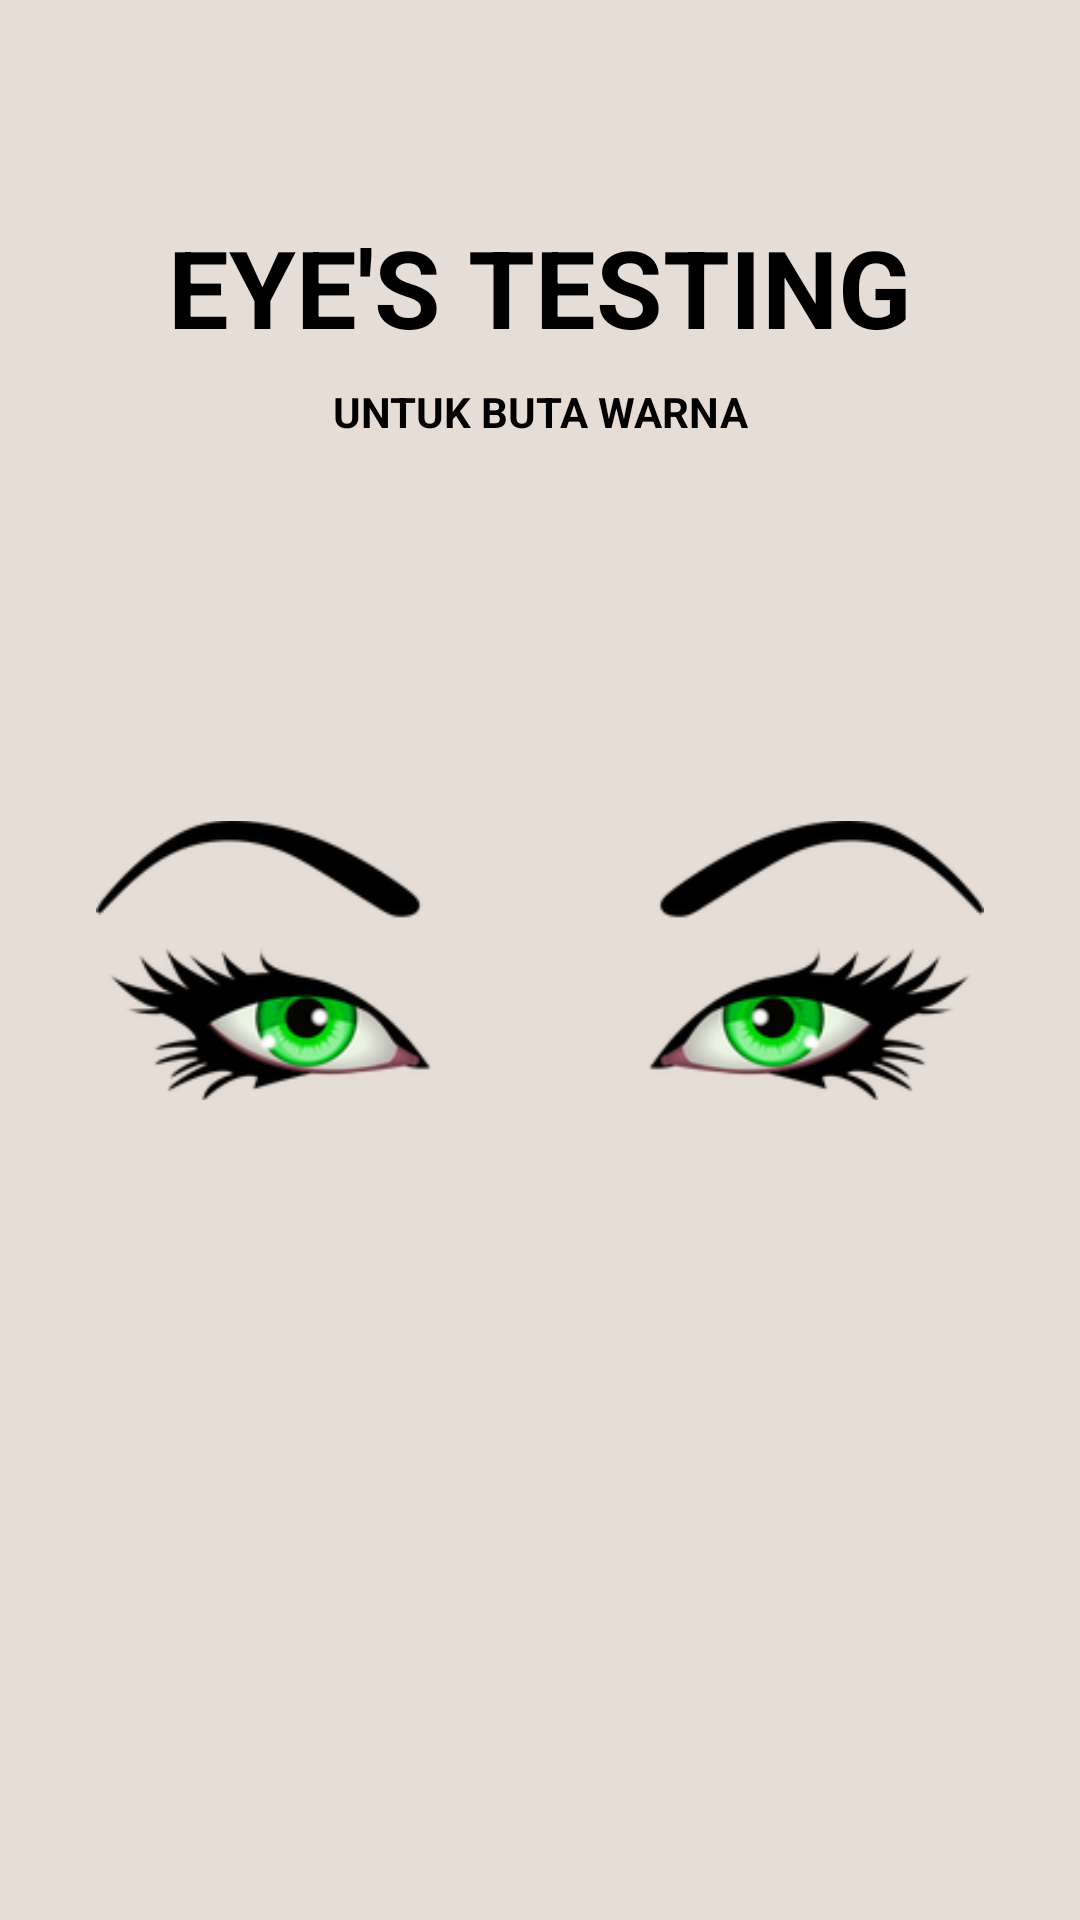

Reconstruct the res/layout file that produces this screen, plus the resources it refers to.
<!-- AndroidManifest.xml: application theme AppTheme.NoActionBar -->
<!-- res/layout/activity_splash_screen.xml -->
<?xml version="1.0" encoding="utf-8"?>
<androidx.constraintlayout.widget.ConstraintLayout xmlns:android="http://schemas.android.com/apk/res/android"
    xmlns:app="http://schemas.android.com/apk/res-auto"
    xmlns:tools="http://schemas.android.com/tools"
    android:layout_width="match_parent"
    android:layout_height="match_parent"
    tools:context=".ui.Activity_SplashScreen"
    android:background="@color/colorBackground">

    <TextView
        android:id="@+id/textView1"
        android:layout_width="wrap_content"
        android:layout_height="wrap_content"
        android:layout_marginTop="32dp"
        android:text="EYE'S TESTING"
        android:textSize="36sp"
        android:textColor="@color/colorBlack"
        android:textStyle="bold"
        app:layout_constraintBottom_toBottomOf="parent"
        app:layout_constraintEnd_toEndOf="parent"
        app:layout_constraintStart_toStartOf="parent"
        app:layout_constraintTop_toTopOf="parent"
        app:layout_constraintVertical_bias="0.06999999" />

    <TextView
        android:id="@+id/textView2"
        android:layout_width="wrap_content"
        android:layout_height="wrap_content"
        android:layout_marginTop="8dp"
        android:text="UNTUK BUTA WARNA"
        android:textColor="@color/colorBlack"
        android:textStyle="bold"
        app:layout_constraintEnd_toEndOf="parent"
        app:layout_constraintStart_toStartOf="parent"
        app:layout_constraintTop_toBottomOf="@+id/textView1" />

    <ImageView
        android:id="@+id/imageView"
        android:layout_width="296dp"
        android:layout_height="139dp"
        app:layout_constraintBottom_toBottomOf="parent"
        app:layout_constraintEnd_toEndOf="parent"
        app:layout_constraintStart_toStartOf="parent"
        app:layout_constraintTop_toTopOf="parent"
        android:src="@drawable/eye" />

</androidx.constraintlayout.widget.ConstraintLayout>
<!-- resources referenced by this layout -->
<resources>
  <color name="colorBackground">#E6DDD7</color>
  <color name="colorBlack">#000000</color>
  <!-- drawable eye: png bitmap (drawable, 21071 bytes) -->
  <style name="AppTheme.NoActionBar">
          <item name="windowActionBar">false</item>
          <item name="windowNoTitle">true</item>
      </style>
</resources>
